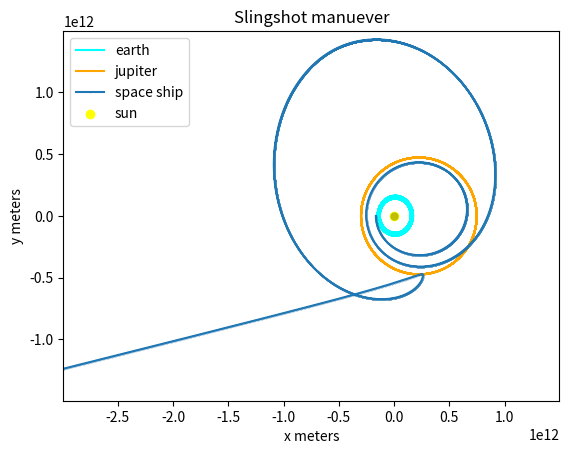

Reproduce this figure in Python.
import numpy as np
import matplotlib.pyplot as plt
from matplotlib.animation import FuncAnimation
G = 6.67430e-11  # Gravitationskonstanten 
M = 1.989e30    # mass of sun kg
m_j = 1.898e29 # mass of jupiter

m_e = 5.97e24 # mass of earth
m_s = 2e4 # mass of space ship
AU = 1.496e11 # astronomical unit

X0_e = np.array([-AU, 0, 0, 2.978e4]) # initial x,y,vx,vy
X0_j = np.array([5*AU, 0 ,0, 1.007e4])
X0_s = np.array([-1.1*AU, 0, 0, -3.58e4]) # ändra initial hastighet för rymdskeppet för att lämna solsystemet
X0_s = np.array([-1.1*AU, 0, 0, -3.58e4]) # ändra initial hastighet för rymdskeppet för att lämna solsystemet

time_step = 60*60*24 

def ode_func(X_e,X_j,X_s):
    x_e ,y_e, vx_e, vy_e = X_e
    x_j, y_j, vx_j, vy_j = X_j
    x_s, y_s, vx_s, vy_s = X_s
    
    r_e =np.sqrt(x_e**2+y_e**2)
    r_j = np.sqrt(x_j**2+y_j**2)
    r_e_to_j = np.sqrt((x_e-x_j)**2+(y_e-y_j)**2)
    r_s = np.sqrt(x_s**2+y_s**2)
    r_s_to_j = np.sqrt((x_s-x_j)**2+(y_s-y_j)**2)
    r_s_to_e = np.sqrt((x_s-x_e)**2+(y_s-y_e)**2)
    ax_e = -x_e*G*M/r_e**3 +(x_j-x_e)*G*m_j/r_e_to_j**3
    ay_e = -y_e*G*M/r_e**3 +(y_j-y_e)*G*m_j/r_e_to_j**3
    ax_j = -x_j*G*M/r_j**3 +(x_e-x_j)*G*m_e/r_e_to_j**3
    ay_j = -y_j*G*M/r_j**3 +(y_e-y_j)*G*m_e/r_e_to_j**3
    ax_s = -x_s*G*M/r_s**3 +(x_e-x_s)*G*m_e/r_s_to_e**3 +(x_j-x_s)*G*m_j/r_s_to_j**3
    ay_s = -y_s*G*M/r_s**3 +(y_e-y_s)*G*m_e/r_s_to_e**3 +(y_j-y_s)*G*m_j/r_s_to_j**3

    x_e_prime = vx_e + ax_e*time_step
    y_e_prime = vy_e + ay_e*time_step
    x_j_prime = vx_j + ax_j*time_step
    y_j_prime = vy_j + ay_j*time_step
    x_s_prime = vx_s + ax_s*time_step
    y_s_prime = vy_s + ay_s*time_step
    
    X_e_derivs = np.array([x_e_prime,y_e_prime,ax_e,ay_e])
    X_j_derivs = np.array([x_j_prime,y_j_prime,ax_j,ay_j])
    X_s_derivs = np.array([x_s_prime, y_s_prime, ax_s, ay_s])
    return X_e_derivs,X_j_derivs,X_s_derivs

def euler(X0_e,X0_j,X0_s):
    X_e = np.array(X0_e)
    X_j = np.array(X0_j)
    X_s = np.array(X0_s)
    x_e_values = []
    y_e_values = []
    x_j_values = []
    y_j_values = []
    x_s_values = []
    y_s_values = []
    n = 20000
    for i in range(n):
        x_e_values.append(X_e[0])
        y_e_values.append(X_e[1])
        x_j_values.append(X_j[0])
        y_j_values.append(X_j[1])
        x_s_values.append(X_s[0])
        y_s_values.append(X_s[1])
        X_e_derivs,X_j_derivs,X_s_derivs = ode_func(X_e,X_j,X_s)
        X_e += time_step*np.array(X_e_derivs)
        X_j += time_step*np.array(X_j_derivs)
        X_s += time_step*np.array(X_s_derivs)

        # state = True
        # if np.sqrt((x_s_values[-1]-x_j_values[-1])**2+(y_s_values[-1]-y_j_values[-1])**2)<np.sqrt((X_s[0]-X_j[0])**2 + (X_s[1]-X_j[1])**2) and state:
            # state=False
            # X_s[3]+=2e3
    return x_e_values,y_e_values, x_j_values,y_j_values, x_s_values,y_s_values


x_e_values, y_e_values, x_j_values, y_j_values, x_s_values, y_s_values = euler(X0_e,X0_j,X0_s)



fig, ax = plt.subplots()
plt.plot(x_e_values,y_e_values, color = "cyan", label="earth")
plt.plot(x_j_values,y_j_values, color = "orange", label="jupiter")
plt.plot(x_s_values,y_s_values,marker='o',markersize=0.1, label="space ship")
plt.scatter(0,0, color="yellow", label="sun")
plt.legend()
earth, = ax.plot([], [], 'o', color='cyan', markersize=5)
jupiter, = ax.plot([], [], 'o', color='orange', markersize=5)
spaceship, = ax.plot([], [], 'o', color='blue', markersize=5)
sun = ax.plot(0, 0, 'yo', markersize=5)
ax.set_xlim(-20 * AU, 10 * AU)
ax.set_ylim(-10 * AU, 10 * AU)
ax.set_title("Slingshot manuever")
ax.set_xlabel("x meters")
ax.set_ylabel("y meters")

def init():
    earth.set_data([], [])
    jupiter.set_data([], [])
    spaceship.set_data([], [])
    return earth, jupiter, spaceship


def animate(i):
    x_e, y_e, x_j, y_j, x_s, y_s = x_e_values[i], y_e_values[
        i], x_j_values[i], y_j_values[i], x_s_values[i], y_s_values[i]
    earth.set_data(x_e, y_e)
    jupiter.set_data(x_j, y_j)
    spaceship.set_data(x_s, y_s)
    return earth, jupiter, spaceship


ani = FuncAnimation(fig, animate, init_func=init,
                    frames=len(x_e_values), repeat=False, blit=True, interval=0.001)


plt.show()
# def escape_velocity(M, r):
#     return np.sqrt(2*G*M/r)
# print(escape_velocity(M,AU))